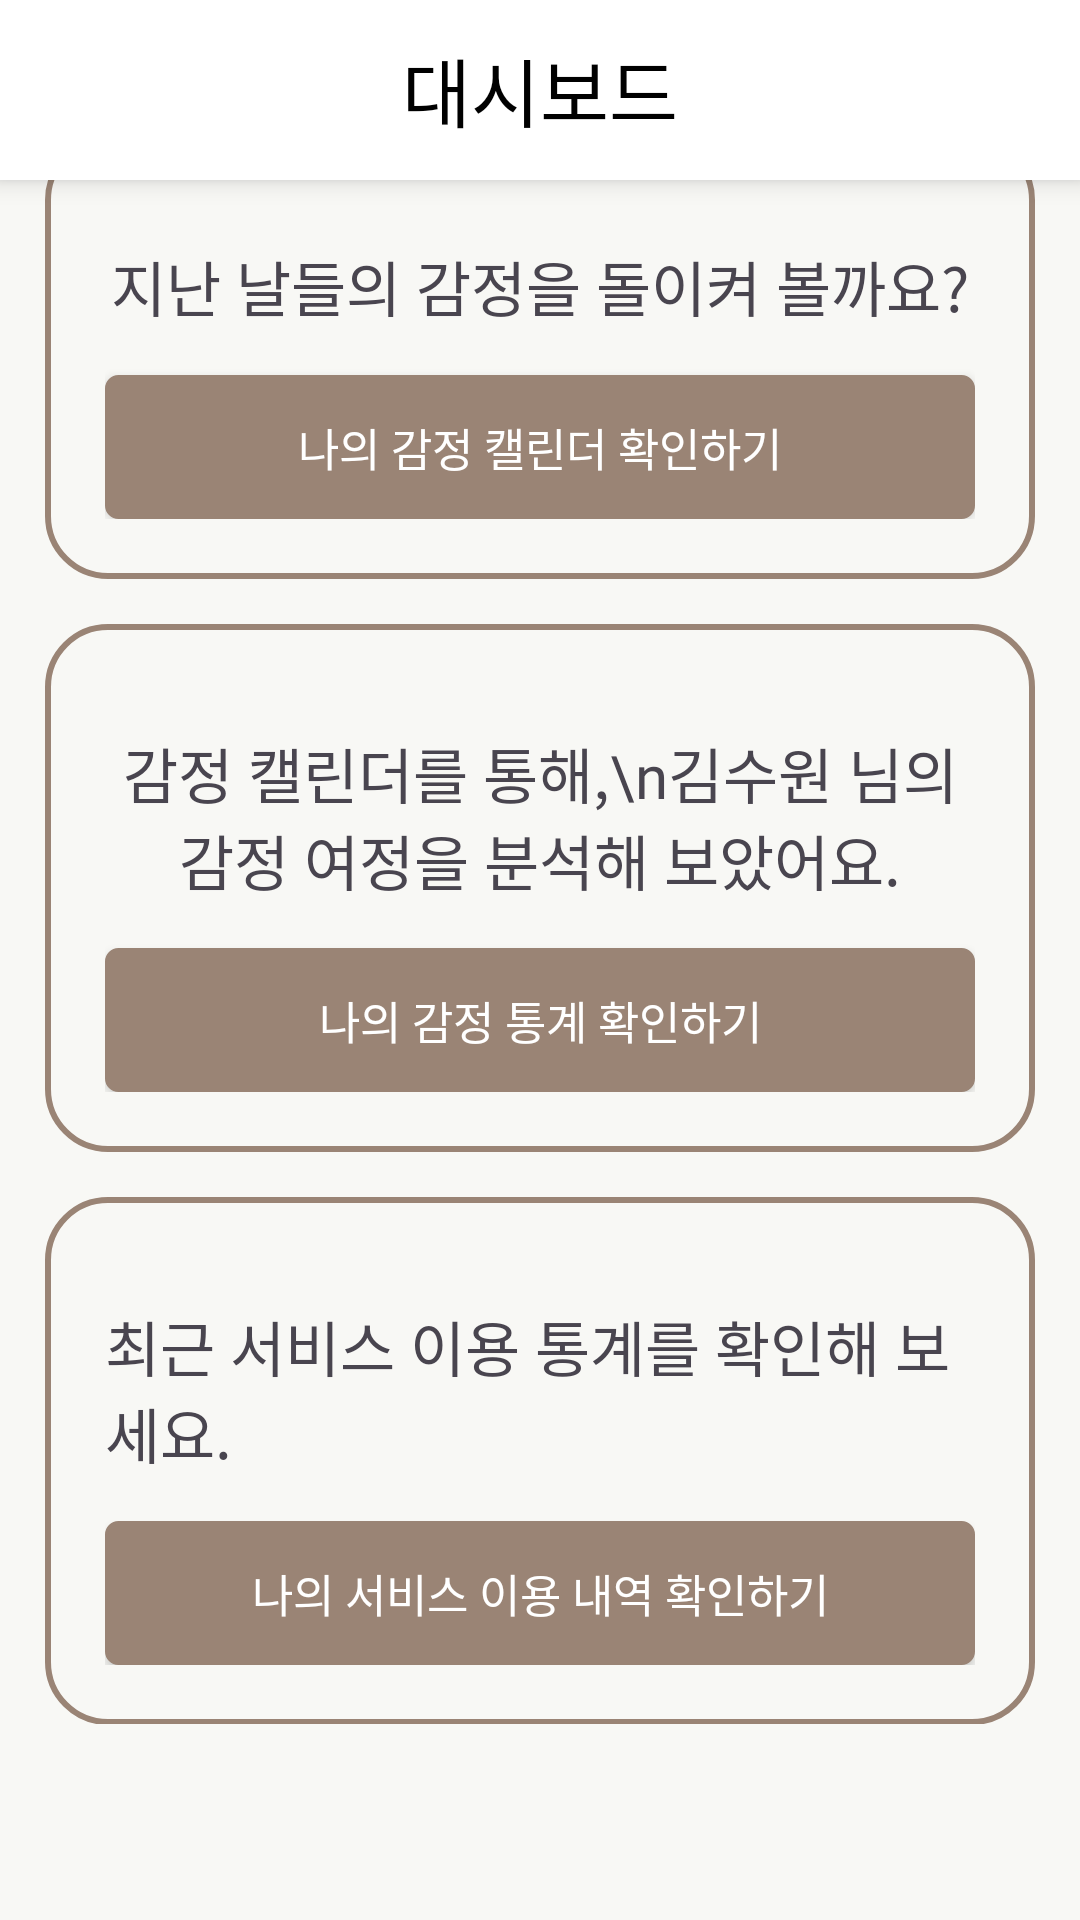

Produce the Android XML layout that renders to this screen, including the resource entries it uses.
<!-- AndroidManifest.xml: application theme Theme.AI_Healing -->
<!-- res/layout/fragment_dashboard.xml -->
<?xml version="1.0" encoding="utf-8"?>
<LinearLayout xmlns:android="http://schemas.android.com/apk/res/android"
    xmlns:app="http://schemas.android.com/apk/res-auto"
    xmlns:tools="http://schemas.android.com/tools"
    android:layout_width="match_parent"
    android:layout_height="match_parent"
    tools:context=".UI.DashboardFragment"
    android:background="@color/background_1"
    android:orientation="vertical">

    <LinearLayout
        android:layout_width="match_parent"
        android:layout_height="60dp"
        android:gravity="center"
        android:background="@color/white"
        android:elevation="5dp">

        <TextView
            android:layout_width="wrap_content"
            android:layout_height="wrap_content"
            android:layout_gravity="center"
            android:text="대시보드"
            android:fontFamily="@font/pretendard_bold"
            android:textColor="@color/black"
            android:textSize="25sp" />

    </LinearLayout>

    <androidx.constraintlayout.widget.ConstraintLayout
        android:layout_width="match_parent"
        android:layout_height="match_parent"
        android:background="@color/background_1">

        <LinearLayout
            android:id="@+id/linearLayout2"
            android:layout_width="match_parent"
            android:layout_height="wrap_content"
            android:orientation="vertical"
            android:padding="15dp"
            app:layout_constraintBottom_toTopOf="@+id/linearLayout3"
            app:layout_constraintTop_toTopOf="parent">

            <LinearLayout
                android:layout_width="match_parent"
                android:layout_height="wrap_content"
                android:background="@drawable/background_border"
                android:gravity="center"
                android:orientation="vertical"
                android:padding="20dp">

                <TextView
                    android:layout_width="wrap_content"
                    android:layout_height="wrap_content"
                    android:layout_marginTop="15dp"
                    android:text="지난 날들의 감정을 돌이켜 볼까요?"
                    android:fontFamily="@font/pretendard_regular"
                    android:textSize="20sp" />


                <androidx.appcompat.widget.AppCompatButton
                    android:id="@+id/calendarBtn"
                    android:layout_width="match_parent"
                    android:layout_height="wrap_content"
                    android:layout_marginTop="15dp"
                    android:background="@drawable/button_rounded_corner_rectangle"
                    android:text="나의 감정 캘린더 확인하기"
                    android:fontFamily="@font/pretendard_regular"
                    android:textColor="@color/white"
                    android:textSize="15dp" />

            </LinearLayout>


            <LinearLayout
                android:layout_width="match_parent"
                android:layout_height="wrap_content"
                android:layout_marginTop="15dp"
                android:background="@drawable/background_border"
                android:gravity="center"
                android:orientation="vertical"
                android:padding="20dp">

                <TextView
                    android:layout_width="wrap_content"
                    android:layout_height="wrap_content"
                    android:layout_marginTop="15dp"
                    android:gravity="center"
                    android:text="감정 캘린더를 통해,\n김수원 님의 감정 여정을 분석해 보았어요."
                    android:fontFamily="@font/pretendard_regular"
                    android:textSize="20sp" />

                <androidx.appcompat.widget.AppCompatButton
                    android:id="@+id/statisticsBtn"
                    android:layout_width="match_parent"
                    android:layout_height="wrap_content"
                    android:layout_marginTop="15dp"
                    android:background="@drawable/button_rounded_corner_rectangle"
                    android:text="나의 감정 통계 확인하기"
                    android:fontFamily="@font/pretendard_regular"
                    android:textColor="@color/white"
                    android:textSize="15dp" />

            </LinearLayout>

            <LinearLayout
                android:layout_width="match_parent"
                android:layout_height="wrap_content"
                android:layout_marginTop="15dp"
                android:background="@drawable/background_border"
                android:gravity="center"
                android:orientation="vertical"
                android:padding="20dp">

                <TextView
                    android:layout_width="wrap_content"
                    android:layout_height="wrap_content"
                    android:layout_marginTop="15dp"
                    android:text="최근 서비스 이용 통계를 확인해 보세요."
                    android:fontFamily="@font/pretendard_regular"
                    android:textSize="20sp" />

                <androidx.appcompat.widget.AppCompatButton
                    android:id="@+id/serviceStatisticsBtn"
                    android:layout_width="match_parent"
                    android:layout_height="wrap_content"
                    android:layout_marginTop="15dp"
                    android:background="@drawable/button_rounded_corner_rectangle"
                    android:text="나의 서비스 이용 내역 확인하기"
                    android:fontFamily="@font/pretendard_regular"
                    android:textColor="@color/white"
                    android:textSize="15dp" />

            </LinearLayout>


        </LinearLayout>

        <LinearLayout
            android:id="@+id/linearLayout3"
            android:layout_width="match_parent"
            android:layout_height="80dp"
            android:orientation="vertical"
            app:layout_constraintBottom_toBottomOf="parent" />


    </androidx.constraintlayout.widget.ConstraintLayout>


</LinearLayout>
<!-- resources referenced by this layout -->
<resources>
  <color name="background_1">#F8F8F5</color>
  <color name="black">#FF000000</color>
  <color name="white">#FFFFFFFF</color>
  <!-- drawable background_border (drawable) -->
  <?xml version="1.0" encoding="utf-8"?>
  <shape xmlns:android="http://schemas.android.com/apk/res/android"
      android:shape="rectangle">
  
      
      <solid android:color="#00AAAAAA" />
  
      
      <stroke android:width="2dp" android:color="@color/everydayColor" />
  
      
      <corners android:radius="20dp" />
  
      
      <padding android:top="5dp" />
  
  </shape>
  <!-- drawable button_rounded_corner_rectangle (drawable) -->
  <?xml version="1.0" encoding="utf-8"?>
  <shape xmlns:android="http://schemas.android.com/apk/res/android"
      android:shape="rectangle" android:padding = "10dp">
      <solid android:color="@color/everydayColor"></solid>
      <corners
          android:bottomLeftRadius="4dp"
          android:bottomRightRadius="4dp"
          android:topLeftRadius="4dp"
          android:topRightRadius="4dp"></corners>
      <stroke android:width="1dp"
          android:color="@color/everydayColor"></stroke>
  </shape>
  <style name="Theme.AI_Healing" parent="Base.Theme.AI_Healing" />
  <color name="everydayColor">#9A8475</color>
  <style name="Base.Theme.AI_Healing" parent="Theme.Material3.DayNight.NoActionBar">
          
          <item name="colorPrimaryDark">#EADED0</item>
          <item name="android:statusBarColor">#EADED0</item>
      </style>
</resources>
